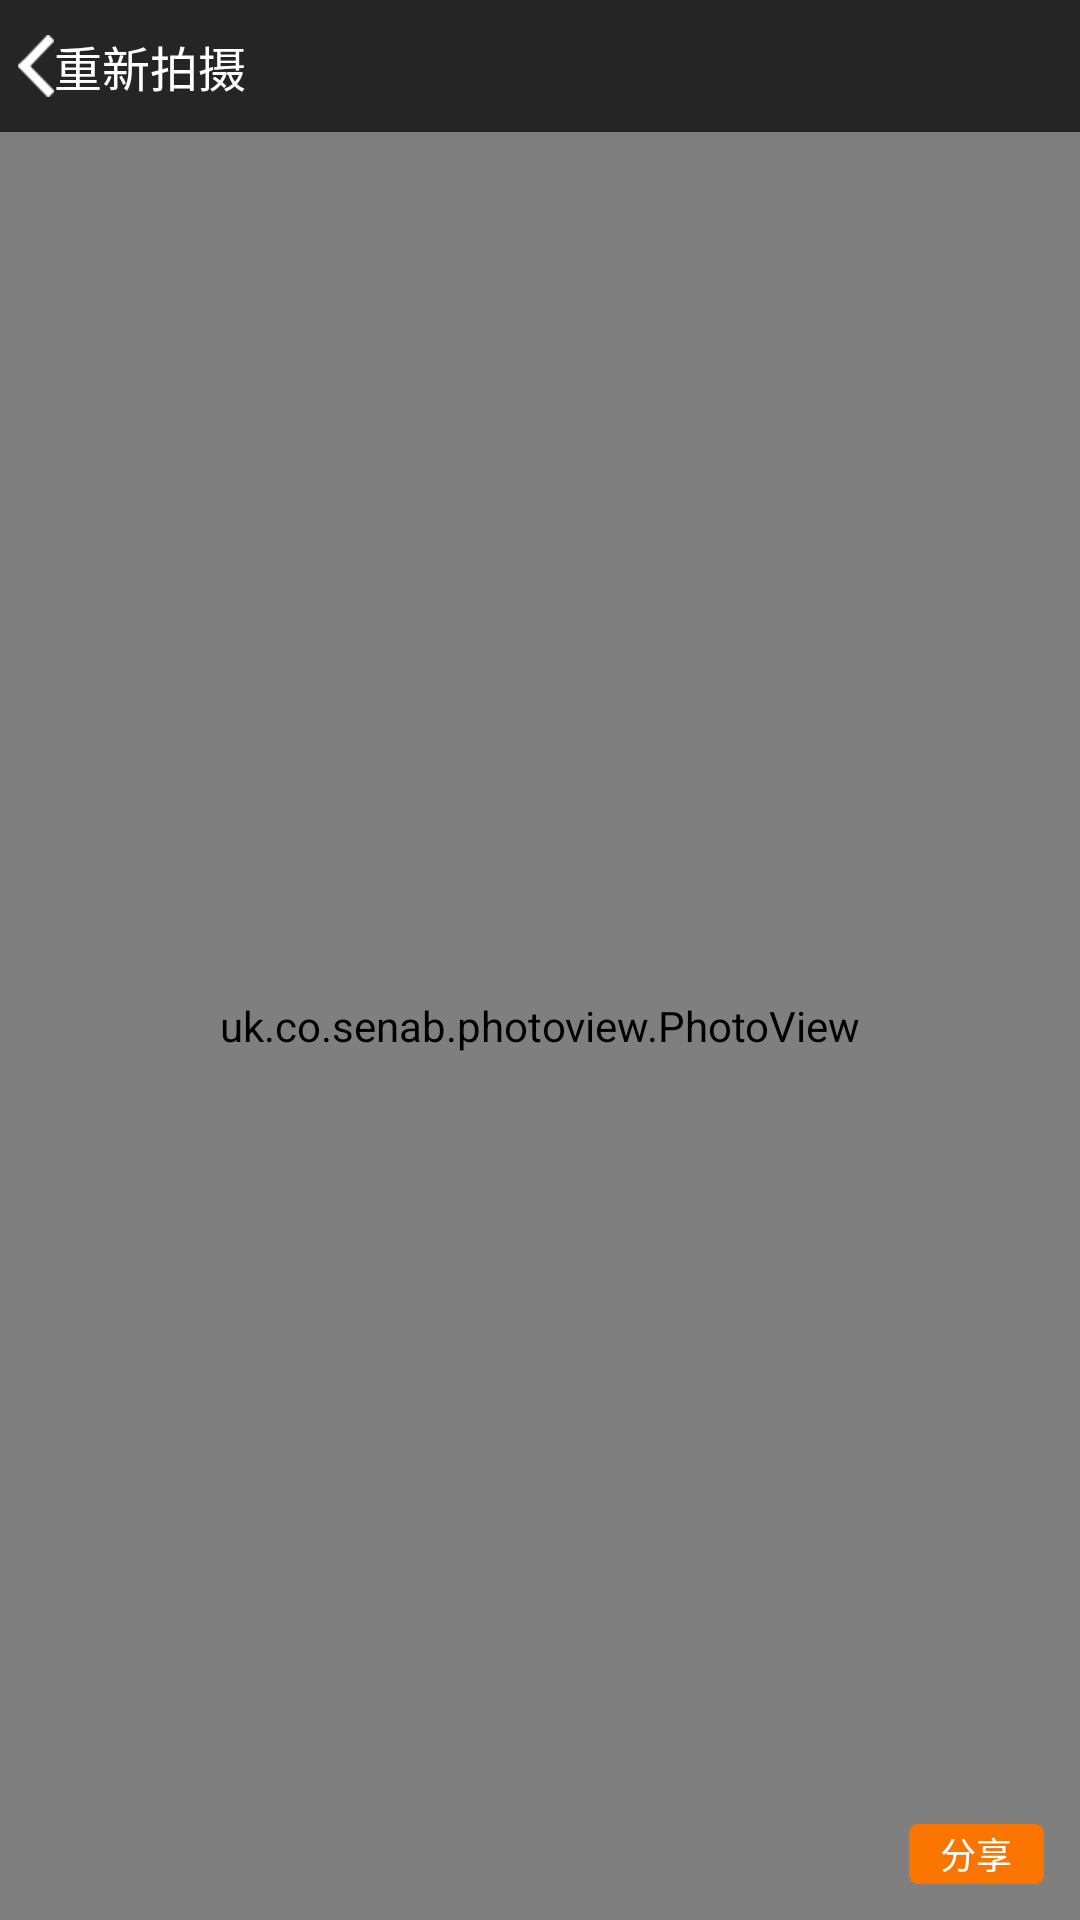

Here is an Android app screen rendered from its layout file. Give the layout XML and the strings, colors and styles it references.
<!-- AndroidManifest.xml: application theme AppTheme -->
<!-- res/layout/photo_editor.xml -->
<?xml version="1.0" encoding="utf-8"?>
<RelativeLayout xmlns:android="http://schemas.android.com/apk/res/android"
    android:id="@+id/photo_editor_root_view"
    android:layout_width="match_parent"
    android:layout_height="match_parent"
    android:background="@color/default_background" >

    <RelativeLayout
        android:id="@+id/photo_editor_top_bar"
        android:layout_width="match_parent"
        android:layout_height="@dimen/top_bar_height"
        android:layout_alignParentTop="true" >

        <TextView
            android:id="@+id/photo_editor_top_bar_camera"
            android:layout_width="wrap_content"
            android:layout_height="wrap_content"
            android:layout_alignParentLeft="true"
            android:layout_centerVertical="true"
            android:background="@null"
            android:layout_marginLeft="6dp"
            android:drawableLeft="@drawable/camera_back"
            android:text="@string/photo_editor_top_bar_camera"
            android:textColor="@color/default_text_color"
            android:textSize="16sp" >
        </TextView>

        <LinearLayout
            android:id="@+id/photo_editor_topbar_object_menu"
            android:layout_width="wrap_content"
            android:layout_height="wrap_content"
            android:layout_alignParentRight="true"
            android:layout_centerVertical="true"
            android:orientation="horizontal"
            android:visibility="gone" >

            <ImageView
                android:id="@+id/photo_editor_top_bar_object_modify"
                android:layout_width="wrap_content"
                android:layout_height="24dp"
                android:layout_marginBottom="10dp"
                android:layout_marginRight="12dp"
                android:layout_marginTop="10dp"
                android:background="@null"
                android:scaleType="fitCenter"
                android:src="@drawable/photo_editor_modify" >
            </ImageView>

            <ImageView
                android:id="@+id/photo_editor_top_bar_object_delete"
                android:layout_width="wrap_content"
                android:layout_height="24dp"
                android:layout_marginBottom="10dp"
                android:layout_marginRight="12dp"
                android:layout_marginTop="10dp"
                android:background="@null"
                android:scaleType="fitCenter"
                android:src="@drawable/photo_editor_delete" >
            </ImageView>

            <ImageView
                android:id="@+id/photo_editor_top_bar_object_eraser"
                android:layout_width="wrap_content"
                android:layout_height="24dp"
                android:layout_marginBottom="10dp"
                android:layout_marginRight="12dp"
                android:layout_marginTop="10dp"
                android:background="@null"
                android:scaleType="fitCenter"
                android:src="@drawable/photo_editor_erase" >
            </ImageView>
        </LinearLayout>

        <TextView
            android:id="@+id/photo_editor_topbar_modify_finish"
            android:layout_width="wrap_content"
            android:layout_height="match_parent"
            android:layout_alignParentRight="true"
            android:layout_centerVertical="true"
            android:layout_marginRight="10dp"
            android:gravity="center_vertical"
            android:text="@string/photo_editor_top_bar_finish"
            android:textColor="@color/default_text_color"
            android:textSize="16sp"
            android:visibility="gone" >
        </TextView>
    </RelativeLayout>

    <View
        android:id="@+id/photo_editor_edit_panel_ref_view"
        android:layout_width="match_parent"
        android:layout_height="match_parent"
        android:layout_below="@id/photo_editor_top_bar" >
    </View>

    <RelativeLayout
        android:id="@+id/photo_editor_edit_panel"
        android:layout_width="match_parent"
        android:layout_height="match_parent"
        android:layout_below="@id/photo_editor_top_bar" >

        <uk.co.senab.photoview.PhotoView
            android:id="@+id/photo_editor_photo"
            android:layout_width="match_parent"
            android:layout_height="match_parent"
            android:scaleType="centerCrop" >
        </uk.co.senab.photoview.PhotoView>

        <RelativeLayout
            android:id="@+id/photo_editor_overlay_container"
            android:layout_width="match_parent"
            android:layout_height="match_parent"
            android:background="@color/transparent" >
        </RelativeLayout>
    </RelativeLayout>

    <LinearLayout
        android:id="@+id/photo_editor_bottom_panel"
        android:layout_width="match_parent"
        android:layout_height="wrap_content"
        android:layout_alignParentBottom="true"
        android:layout_below="@id/photo_editor_edit_panel"
        android:weightSum="1"
        android:orientation="vertical" >

        <com.canruoxingchen.uglypic.view.HorizontalListView
            android:id="@+id/photo_editor_footage_types_list"
            android:layout_width="match_parent"
            android:layout_height="40dp" >
        </com.canruoxingchen.uglypic.view.HorizontalListView>

        <View
            android:layout_width="match_parent"
            android:layout_height="1dp"
            android:background="@color/white" >
        </View>

        <RelativeLayout
            android:id="@+id/photo_editor_footage_list_container"
            android:layout_width="match_parent"
            android:layout_height="0dip"
            android:layout_weight="1" >

            <com.canruoxingchen.uglypic.view.HorizontalListView
                android:id="@+id/photo_editor_footage_list"
                android:layout_marginTop="4dp"
                android:layout_marginBottom="4dp"
                android:layout_width="match_parent"
                android:layout_height="match_parent"
                android:layout_centerInParent="true" >
            </com.canruoxingchen.uglypic.view.HorizontalListView>
        </RelativeLayout>
    </LinearLayout>

    <Button
        android:id="@+id/photo_editor_context_button"
        android:layout_width="45dp"
        android:layout_height="20dp"
        android:layout_above="@id/photo_editor_bottom_panel"
        android:layout_alignParentRight="true"
        android:layout_marginBottom="12dp"
        android:layout_marginRight="12dp"
        android:background="@drawable/default_button_bg"
        android:text="@string/photo_editor_context_btn_share"
        android:textColor="@color/default_text_color"
        android:textSize="12sp" >
    </Button>

    <FrameLayout
        android:id="@+id/photo_editor_context_menu_container"
        android:layout_width="match_parent"
        android:layout_height="match_parent"
        android:layout_alignParentBottom="true"
        android:layout_below="@id/photo_editor_edit_panel"
        android:visibility="gone" >
    </FrameLayout>

</RelativeLayout>
<!-- resources referenced by this layout -->
<resources>
  <color name="default_background">#252525</color>
  <color name="transparent">#00000000</color>
  <color name="white">#FFFFFFFF</color>
  <dimen name="top_bar_height">44dp</dimen>
  <!-- drawable camera_back: png bitmap (drawable-xhdpi, 1376 bytes) -->
  <!-- drawable default_button_bg (drawable) -->
  <?xml version="1.0" encoding="utf-8"?>
  <selector xmlns:android="http://schemas.android.com/apk/res/android" >
      <item android:state_pressed="true" android:drawable="@drawable/default_button_bg_pressed"></item>
      <item android:drawable="@drawable/default_btn_bg_normal"></item>
  
  </selector>
  <!-- drawable photo_editor_delete: png bitmap (drawable-xhdpi, 3937 bytes) -->
  <!-- drawable photo_editor_erase: png bitmap (drawable-xhdpi, 3883 bytes) -->
  <!-- drawable photo_editor_modify: png bitmap (drawable-xhdpi, 7365 bytes) -->
  <string name="photo_editor_context_btn_share">分享</string>
  <string name="photo_editor_top_bar_camera">重新拍摄</string>
  <string name="photo_editor_top_bar_finish">完成</string>
  <style name="AppTheme" parent="AppBaseTheme">
          
      </style>
  <!-- drawable default_button_bg_pressed: png bitmap (drawable-xhdpi, 2906 bytes) -->
  <!-- drawable default_btn_bg_normal: png bitmap (drawable-xhdpi, 2902 bytes) -->
  <style name="AppBaseTheme" parent="android:Theme.Light">
          
      </style>
</resources>
